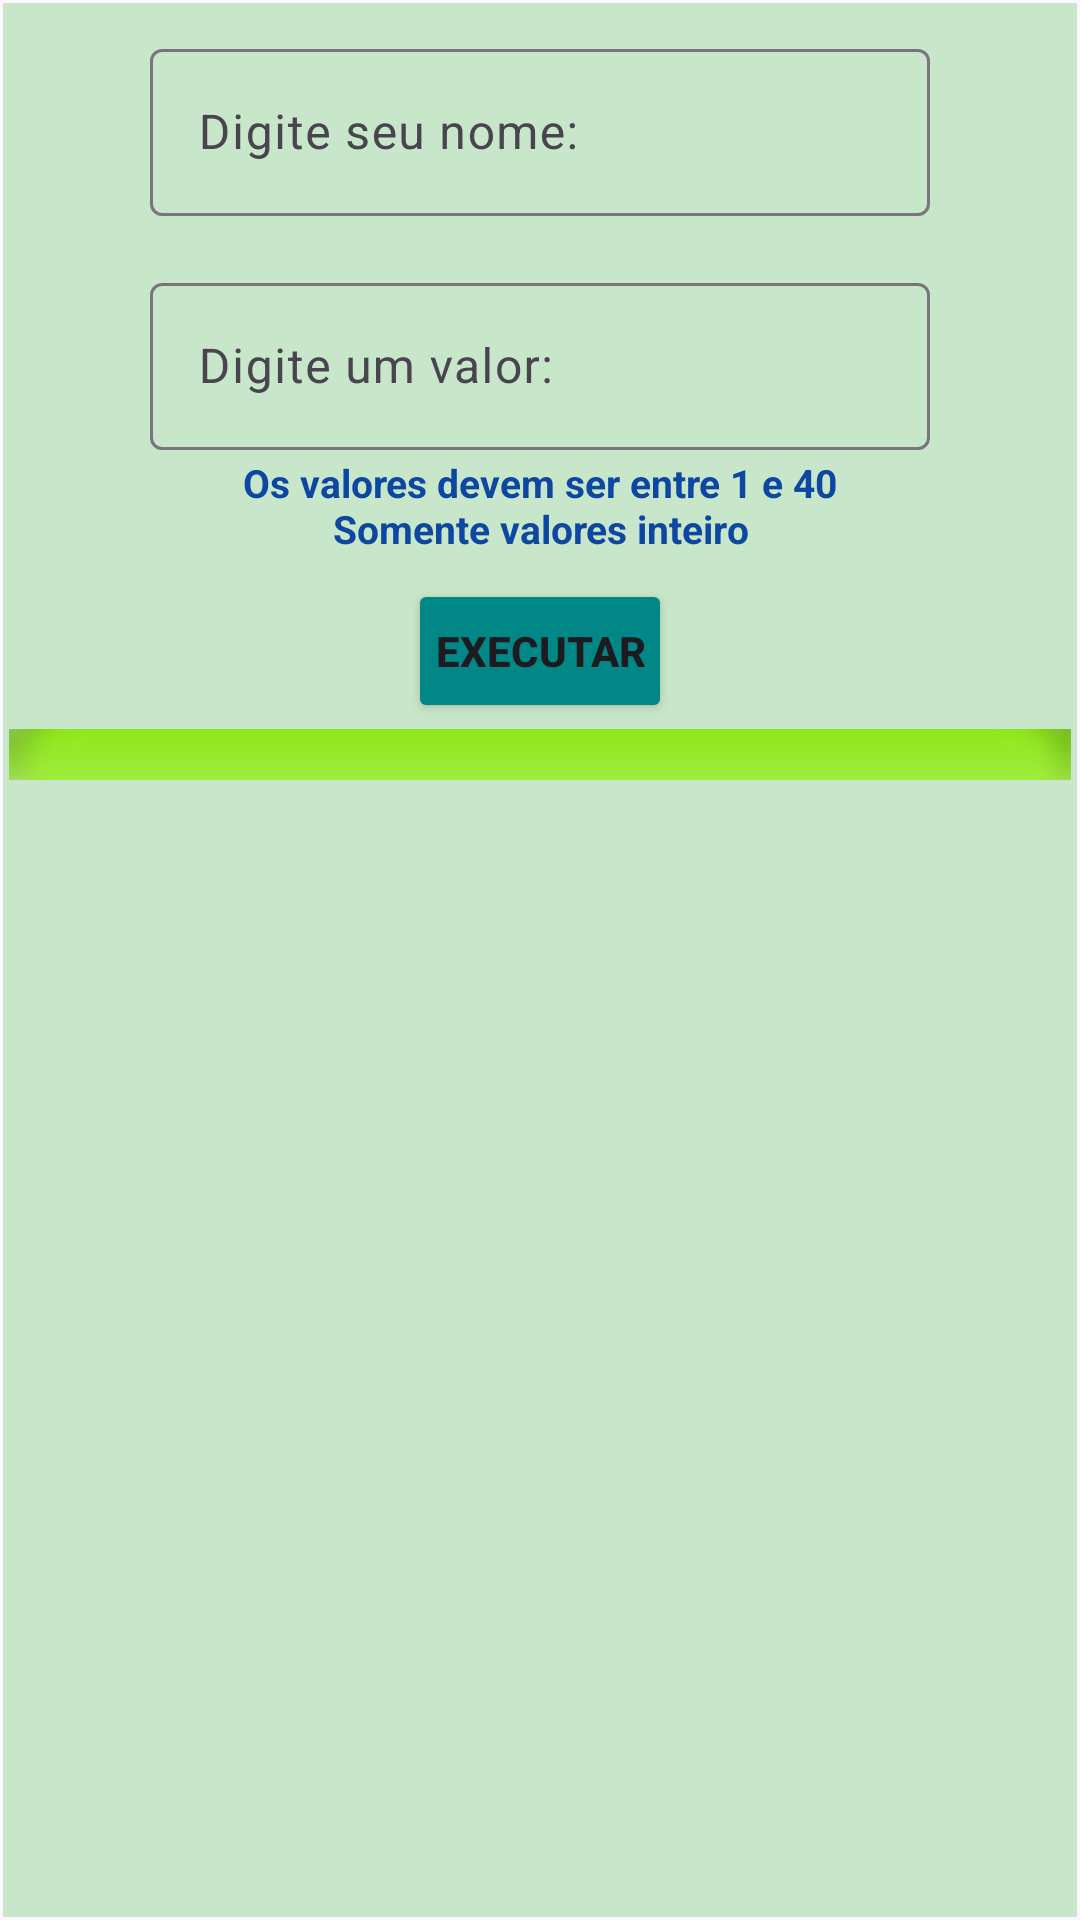

Here is an Android app screen rendered from its layout file. Give the layout XML and the strings, colors and styles it references.
<!-- AndroidManifest.xml: application theme Theme.WellingtonBatistaParreiraNeto -->
<!-- res/layout/fragment_elementos.xml -->
<?xml version="1.0" encoding="utf-8"?>
<FrameLayout xmlns:android="http://schemas.android.com/apk/res/android"
    xmlns:app="http://schemas.android.com/apk/res-auto"
    xmlns:tools="http://schemas.android.com/tools"
    android:layout_width="match_parent"
    android:layout_height="match_parent"
    tools:context=".ui.ElementosFragment">

    <androidx.constraintlayout.widget.ConstraintLayout
        android:id="@+id/consDadosElementos"
        android:layout_width="match_parent"
        android:layout_height="match_parent"
        android:layout_margin="1dp"
        android:background="@color/backGroundApp"
        android:orientation="vertical"
        android:padding="2dp"
        tools:layout_editor_absoluteX="2dp"
        tools:layout_editor_absoluteY="2dp">


        <ListView
            android:id="@+id/lvDadosElementos"
            android:layout_width="0dp"
            android:layout_height="0dp"
            android:layout_marginTop="2dp"
            app:layout_constraintBottom_toBottomOf="parent"
            app:layout_constraintEnd_toEndOf="parent"
            app:layout_constraintStart_toStartOf="parent"
            app:layout_constraintTop_toBottomOf="@+id/ivCombinacao" />

        <ImageView
            android:id="@+id/ivCombinacao"
            android:layout_width="0dp"
            android:layout_height="17dp"
            android:layout_marginTop="2dp"
            android:background="@color/backGroundApp"
            android:scaleType="centerCrop"
            app:layout_constraintEnd_toEndOf="parent"
            app:layout_constraintHorizontal_bias="0.491"
            app:layout_constraintStart_toStartOf="parent"
            app:layout_constraintTop_toBottomOf="@+id/btnGerar"
            app:srcCompat="@android:drawable/button_onoff_indicator_on" />

        <com.google.android.material.textfield.TextInputLayout
            android:id="@+id/tilNome"
            android:layout_width="260dp"
            android:layout_height="wrap_content"
            android:layout_marginTop="8dp"
            app:layout_constraintEnd_toEndOf="parent"
            app:layout_constraintStart_toStartOf="parent"
            app:layout_constraintTop_toTopOf="parent">

            <com.google.android.material.textfield.TextInputEditText
                android:id="@+id/tietNome"
                android:layout_width="match_parent"
                android:layout_height="wrap_content"
                android:hint="@string/nome_user"
                android:keyboardNavigationCluster="false"
                android:maxLength="30"
                android:textColor="@color/texto_verde_esc"
                app:textInputLayoutFocusedRectEnabled="false" />
        </com.google.android.material.textfield.TextInputLayout>

        <com.google.android.material.textfield.TextInputLayout
            android:id="@+id/tilValor"
            android:layout_width="260dp"
            android:layout_height="wrap_content"
            android:layout_marginTop="17dp"
            app:layout_constraintEnd_toEndOf="parent"
            app:layout_constraintStart_toStartOf="parent"
            app:layout_constraintTop_toBottomOf="@+id/tilNome">

            <com.google.android.material.textfield.TextInputEditText
                android:id="@+id/tietValor"
                android:layout_width="match_parent"
                android:layout_height="wrap_content"
                android:digits="@string/valores_repeticao"
                android:hint="@string/valor_repeticao"
                android:inputType="number|numberDecimal"
                android:maxLength="2"
                android:maxLines="1"
                android:textColor="@color/texto_verde_esc" />
        </com.google.android.material.textfield.TextInputLayout>

        <TextView
            android:id="@+id/tvOrientacao"
            android:layout_width="wrap_content"
            android:layout_height="wrap_content"
            android:layout_marginTop="2dp"
            android:text="@string/texto_orientacao"
            android:textAlignment="center"
            android:textColor="@color/texto_azul"
            android:textSize="13sp"
            android:textStyle="bold"
            app:layout_constraintEnd_toEndOf="parent"
            app:layout_constraintStart_toStartOf="parent"
            app:layout_constraintTop_toBottomOf="@+id/tilValor" />

        <Button
            android:id="@+id/btnGerar"
            android:layout_width="wrap_content"
            android:layout_height="48dp"
            android:layout_marginTop="8dp"
            android:backgroundTint="@color/cs_secundaria_variante"
            android:padding="7dp"
            android:text="@string/btn_gerar"
            android:textStyle="bold"
            app:layout_constraintEnd_toEndOf="parent"
            app:layout_constraintStart_toStartOf="parent"
            app:layout_constraintTop_toBottomOf="@+id/tvOrientacao" />

    </androidx.constraintlayout.widget.ConstraintLayout>
</FrameLayout>
<!-- resources referenced by this layout -->
<resources>
  <color name="backGroundApp">#C8E6C9</color>
  <color name="cs_secundaria_variante">#FF018786</color>
  <color name="texto_azul">#0D47A1</color>
  <color name="texto_verde_esc">#021B17</color>
  <string name="btn_gerar">EXECUTAR</string>
  <string name="nome_user">Digite seu nome:</string>
  <string name="texto_orientacao">Os valores devem ser entre 1 e 40\nSomente valores inteiro</string>
  <string name="valor_repeticao">Digite um valor:</string>
  <string name="valores_repeticao">0123456789</string>
  <style name="Theme.WellingtonBatistaParreiraNeto" parent="Theme.MaterialComponents.DayNight.DarkActionBar">
          
          <item name="colorPrimary">@color/cp_primaria</item>
          <item name="colorPrimaryVariant">@color/cp_primaria_variante</item>
          <item name="colorOnPrimary">@color/white</item>
          
          <item name="colorSecondary">@color/cs_secundaria</item>
          <item name="colorSecondaryVariant">@color/cs_secundaria_variante</item>
          <item name="colorOnSecondary">@color/black</item>
          
          <item name="android:statusBarColor">@color/cp_primaria_variante</item>
          
      </style>
  <color name="cp_primaria">#3949AB</color>
  <color name="cp_primaria_variante">#1A237E</color>
  <color name="white">#FFFFFFFF</color>
  <color name="cs_secundaria">#4DB6AC</color>
  <color name="black">#FF000000</color>
</resources>
